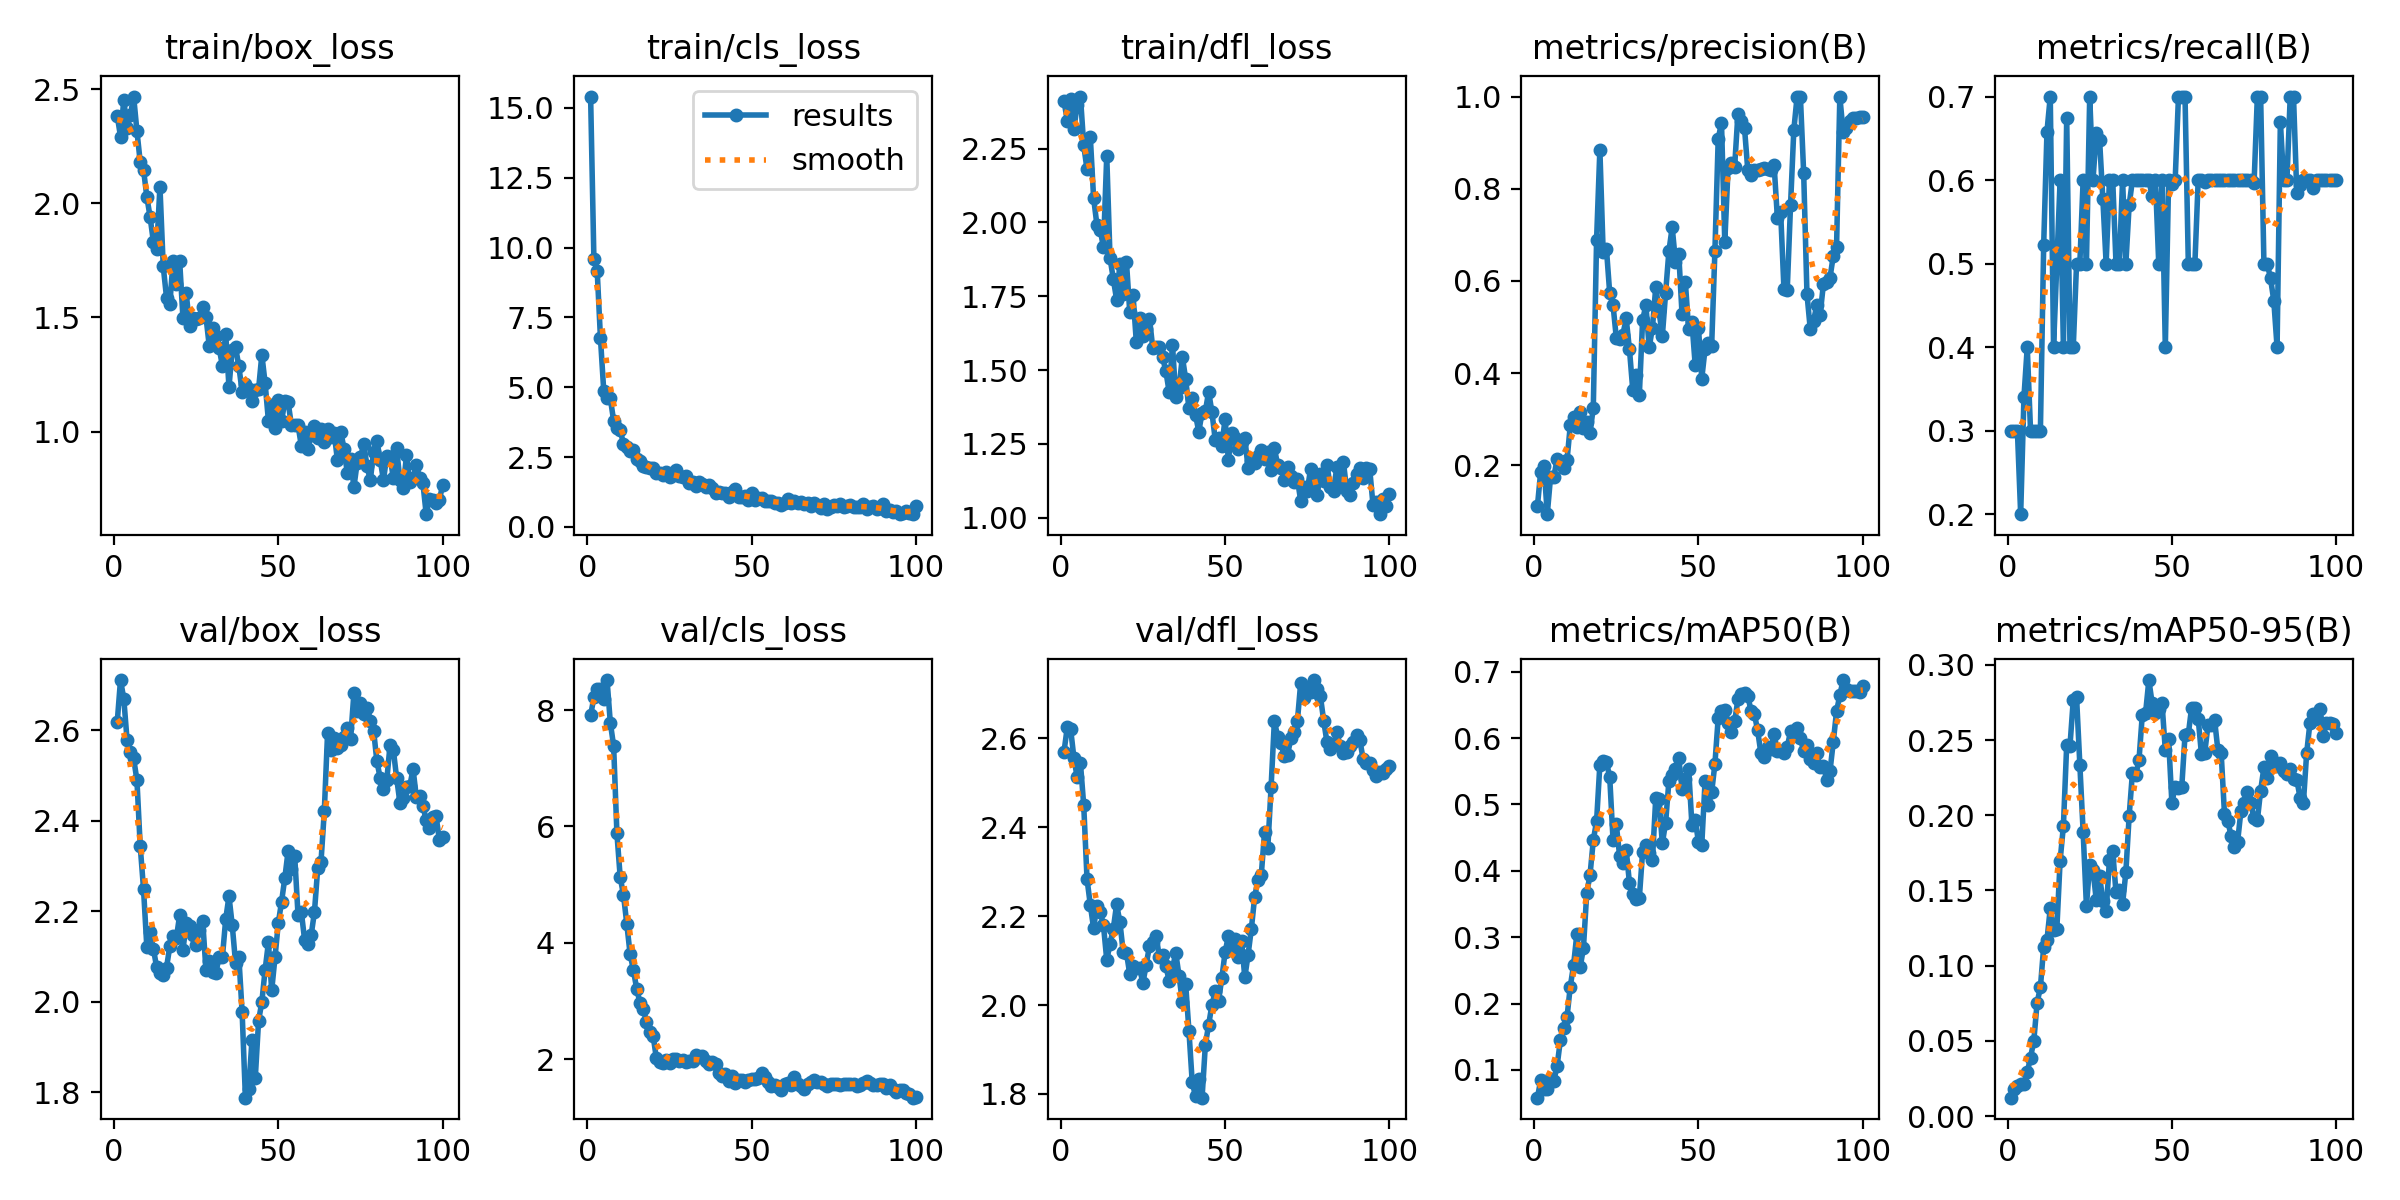

The file beside this chart, header and first rows:
epoch, time, train/box_loss, train/cls_loss, train/dfl_loss, metrics/precision(B), metrics/recall(B), metrics/mAP50(B), metrics/mAP50-95(B), val/box_loss, val/cls_loss, val/dfl_loss, lr/pg0, lr/pg1, lr/pg2, lr/pg3, lr/pg4, lr/pg5, lr/pg6, lr/pg7
1, 12.34, 2.384, 15.41, 2.411, 0.1111, 0.3, 0.05818, 0.01225, 2.617, 7.91, 2.57, 0.00018, 6e-05, 0.00018, 6e-05, 0.00018, 6e-05, 0.00018, 6e-05
2, 14.85, 2.292, 9.578, 2.344, 0.1862, 0.3, 0.08434, 0.01808, 2.711, 8.219, 2.626, 0.0004158, 0.0001386, 0.0004158, 0.0001386, 0.0004158, 0.0001386, 0.0004158, 0.0001386
3, 17.62, 2.453, 9.167, 2.417, 0.199, 0.3, 0.07109, 0.02006, 2.67, 8.364, 2.622, 0.0006469, 0.0002156, 0.0006469, 0.0002156, 0.0006469, 0.0002156, 0.0006469, 0.0002156
4, 19.66, 2.33, 6.745, 2.315, 0.09379, 0.2, 0.07166, 0.02108, 2.578, 8.359, 2.557, 0.0008733, 0.0002911, 0.0008733, 0.0002911, 0.0008733, 0.0002911, 0.0008733, 0.0002911
5, 21.56, 2.386, 4.858, 2.398, 0.175, 0.3406, 0.086, 0.02138, 2.553, 8.188, 2.512, 0.001095, 0.000365, 0.001095, 0.000365, 0.001095, 0.000365, 0.001095, 0.000365
6, 23.53, 2.467, 4.609, 2.426, 0.1748, 0.4, 0.08388, 0.02914, 2.538, 8.517, 2.544, 0.001312, 0.0004372, 0.001312, 0.0004372, 0.001312, 0.0004372, 0.001312, 0.0004372
7, 25.36, 2.316, 4.596, 2.261, 0.2137, 0.3, 0.1063, 0.03892, 2.489, 7.78, 2.449, 0.001524, 0.0005079, 0.001524, 0.0005079, 0.001524, 0.0005079, 0.001524, 0.0005079
8, 27.32, 2.181, 3.803, 2.179, 0.2049, 0.3, 0.1454, 0.0501, 2.343, 7.386, 2.283, 0.001731, 0.000577, 0.001731, 0.000577, 0.001731, 0.000577, 0.001731, 0.000577
9, 29.17, 2.147, 3.53, 2.289, 0.1936, 0.3, 0.1628, 0.07539, 2.249, 5.881, 2.225, 0.001934, 0.0006446, 0.001934, 0.0006446, 0.001934, 0.0006446, 0.001934, 0.0006446
10, 31.07, 2.029, 3.454, 2.083, 0.2105, 0.3, 0.1795, 0.08557, 2.122, 5.127, 2.173, 0.002132, 0.0007105, 0.002132, 0.0007105, 0.002132, 0.0007105, 0.002132, 0.0007105
11, 32.86, 1.94, 2.981, 1.992, 0.2864, 0.5227, 0.2257, 0.1126, 2.153, 4.823, 2.223, 0.002325, 0.0007749, 0.002325, 0.0007749, 0.002325, 0.0007749, 0.002325, 0.0007749
12, 34.7, 1.832, 2.872, 1.975, 0.3046, 0.6581, 0.2579, 0.1171, 2.117, 4.327, 2.21, 0.002513, 0.0008376, 0.002513, 0.0008376, 0.002513, 0.0008376, 0.002513, 0.0008376
13, 36.71, 1.798, 2.723, 1.916, 0.283, 0.7, 0.305, 0.1381, 2.076, 3.812, 2.179, 0.002696, 0.0008988, 0.002696, 0.0008988, 0.002696, 0.0008988, 0.002696, 0.0008988
14, 38.46, 2.073, 2.766, 2.226, 0.3153, 0.4, 0.2544, 0.1235, 2.063, 3.535, 2.102, 0.002875, 0.0009584, 0.002875, 0.0009584, 0.002875, 0.0009584, 0.002875, 0.0009584
15, 40.22, 1.723, 2.429, 1.879, 0.2812, 0.5, 0.2838, 0.1244, 2.059, 3.213, 2.137, 0.003049, 0.001016, 0.003049, 0.001016, 0.003049, 0.001016, 0.003049, 0.001016
16, 42.07, 1.587, 2.37, 1.809, 0.2937, 0.6, 0.3663, 0.1698, 2.075, 2.971, 2.172, 0.003219, 0.001073, 0.003219, 0.001073, 0.003219, 0.001073, 0.003219, 0.001073
17, 43.74, 1.557, 2.176, 1.738, 0.2702, 0.4, 0.3936, 0.193, 2.122, 2.858, 2.226, 0.003383, 0.001128, 0.003383, 0.001128, 0.003383, 0.001128, 0.003383, 0.001128
18, 45.51, 1.749, 2.147, 1.861, 0.325, 0.6749, 0.4462, 0.2467, 2.144, 2.643, 2.187, 0.003543, 0.001181, 0.003543, 0.001181, 0.003543, 0.001181, 0.003543, 0.001181
19, 47.37, 1.647, 2.107, 1.759, 0.6897, 0.4, 0.4748, 0.2462, 2.141, 2.47, 2.12, 0.003698, 0.001233, 0.003698, 0.001233, 0.003698, 0.001233, 0.003698, 0.001233
20, 49, 1.746, 2.09, 1.865, 0.8847, 0.4, 0.5602, 0.2767, 2.191, 2.404, 2.117, 0.003848, 0.001283, 0.003848, 0.001283, 0.003848, 0.001283, 0.003848, 0.001283
21, 50.75, 1.497, 1.917, 1.697, 0.6628, 0.5, 0.5652, 0.2785, 2.114, 2.016, 2.07, 0.003994, 0.001331, 0.003994, 0.001331, 0.003994, 0.001331, 0.003994, 0.001331
22, 52.84, 1.605, 1.944, 1.755, 0.6694, 0.5, 0.5641, 0.2337, 2.173, 1.944, 2.088, 0.004135, 0.001378, 0.004135, 0.001378, 0.004135, 0.001378, 0.004135, 0.001378
23, 54.51, 1.464, 1.841, 1.594, 0.5728, 0.6, 0.5411, 0.1891, 2.167, 1.937, 2.084, 0.004271, 0.001424, 0.004271, 0.001424, 0.004271, 0.001424, 0.004271, 0.001424
24, 56.3, 1.499, 1.95, 1.676, 0.5478, 0.5, 0.447, 0.1397, 2.147, 1.981, 2.083, 0.004402, 0.001467, 0.004402, 0.001467, 0.004402, 0.001467, 0.004402, 0.001467
25, 57.99, 1.492, 1.783, 1.614, 0.4764, 0.7, 0.4699, 0.1672, 2.126, 1.939, 2.05, 0.004529, 0.00151, 0.004529, 0.00151, 0.004529, 0.00151, 0.004529, 0.00151
26, 59.61, 1.498, 1.869, 1.641, 0.4731, 0.6, 0.4229, 0.1634, 2.158, 1.994, 2.091, 0.004515, 0.001505, 0.004515, 0.001505, 0.004515, 0.001505, 0.004515, 0.001505
27, 61.23, 1.547, 2.019, 1.675, 0.4833, 0.6566, 0.4125, 0.1436, 2.178, 2.003, 2.133, 0.004456, 0.001485, 0.004456, 0.001485, 0.004456, 0.001485, 0.004456, 0.001485
28, 63.08, 1.502, 1.816, 1.574, 0.5186, 0.6484, 0.4322, 0.1598, 2.069, 1.958, 2.142, 0.004396, 0.001465, 0.004396, 0.001465, 0.004396, 0.001465, 0.004396, 0.001465
29, 64.69, 1.375, 1.801, 1.578, 0.4513, 0.5773, 0.3816, 0.1429, 2.089, 1.991, 2.156, 0.004337, 0.001446, 0.004337, 0.001446, 0.004337, 0.001446, 0.004337, 0.001446
30, 66.31, 1.454, 1.834, 1.579, 0.3642, 0.5, 0.3644, 0.1361, 2.066, 1.951, 2.108, 0.004277, 0.001426, 0.004277, 0.001426, 0.004277, 0.001426, 0.004277, 0.001426
31, 67.93, 1.419, 1.582, 1.543, 0.3968, 0.6, 0.3583, 0.1702, 2.063, 1.969, 2.113, 0.004218, 0.001406, 0.004218, 0.001406, 0.004218, 0.001406, 0.004218, 0.001406
32, 69.89, 1.367, 1.606, 1.495, 0.3515, 0.6, 0.3587, 0.176, 2.099, 1.965, 2.088, 0.004159, 0.001386, 0.004159, 0.001386, 0.004159, 0.001386, 0.004159, 0.001386
33, 71.59, 1.287, 1.459, 1.425, 0.5149, 0.5, 0.4291, 0.1487, 2.098, 2.074, 2.054, 0.004099, 0.001366, 0.004099, 0.001366, 0.004099, 0.001366, 0.004099, 0.001366
34, 73.16, 1.429, 1.613, 1.585, 0.5473, 0.5, 0.4383, 0.1502, 2.182, 2.035, 2.084, 0.00404, 0.001347, 0.00404, 0.001347, 0.00404, 0.001347, 0.00404, 0.001347
35, 74.99, 1.195, 1.518, 1.408, 0.4555, 0.6, 0.4273, 0.1409, 2.233, 2.046, 2.116, 0.00398, 0.001327, 0.00398, 0.001327, 0.00398, 0.001327, 0.00398, 0.001327
36, 76.65, 1.359, 1.436, 1.441, 0.4988, 0.5, 0.417, 0.1623, 2.168, 1.97, 2.066, 0.003921, 0.001307, 0.003921, 0.001307, 0.003921, 0.001307, 0.003921, 0.001307
37, 78.42, 1.369, 1.5, 1.545, 0.5867, 0.5702, 0.5099, 0.1995, 2.085, 1.918, 2.007, 0.003862, 0.001287, 0.003862, 0.001287, 0.003862, 0.001287, 0.003862, 0.001287
38, 80.28, 1.287, 1.388, 1.47, 0.5346, 0.6, 0.5078, 0.2283, 2.099, 1.955, 2.048, 0.003802, 0.001267, 0.003802, 0.001267, 0.003802, 0.001267, 0.003802, 0.001267
39, 81.95, 1.174, 1.228, 1.371, 0.4801, 0.6, 0.4413, 0.2268, 1.977, 1.909, 1.942, 0.003743, 0.001248, 0.003743, 0.001248, 0.003743, 0.001248, 0.003743, 0.001248
40, 83.63, 1.207, 1.234, 1.406, 0.5738, 0.6, 0.4727, 0.237, 1.787, 1.759, 1.827, 0.003683, 0.001228, 0.003683, 0.001228, 0.003683, 0.001228, 0.003683, 0.001228
41, 85.5, 1.186, 1.23, 1.349, 0.6644, 0.6, 0.5352, 0.2668, 1.806, 1.705, 1.795, 0.003624, 0.001208, 0.003624, 0.001208, 0.003624, 0.001208, 0.003624, 0.001208
42, 87.22, 1.136, 1.211, 1.291, 0.7164, 0.6, 0.5449, 0.2681, 1.915, 1.735, 1.834, 0.003565, 0.001188, 0.003565, 0.001188, 0.003565, 0.001188, 0.003565, 0.001188
43, 88.86, 1.182, 1.077, 1.356, 0.642, 0.6, 0.5528, 0.2899, 1.831, 1.626, 1.792, 0.003505, 0.001168, 0.003505, 0.001168, 0.003505, 0.001168, 0.003505, 0.001168
44, 90.72, 1.185, 1.24, 1.36, 0.6585, 0.5804, 0.5695, 0.2744, 1.957, 1.707, 1.91, 0.003446, 0.001149, 0.003446, 0.001149, 0.003446, 0.001149, 0.003446, 0.001149
45, 92.42, 1.337, 1.345, 1.427, 0.5274, 0.6, 0.524, 0.2681, 2, 1.586, 1.956, 0.003386, 0.001129, 0.003386, 0.001129, 0.003386, 0.001129, 0.003386, 0.001129
46, 94.08, 1.211, 1.074, 1.357, 0.5975, 0.5, 0.5379, 0.2707, 2.07, 1.631, 2, 0.003327, 0.001109, 0.003327, 0.001109, 0.003327, 0.001109, 0.003327, 0.001109
47, 95.92, 1.047, 1.082, 1.264, 0.4964, 0.6, 0.554, 0.2744, 2.131, 1.634, 2.031, 0.003268, 0.001089, 0.003268, 0.001089, 0.003268, 0.001089, 0.003268, 0.001089
48, 97.65, 1.114, 1.112, 1.27, 0.5115, 0.4, 0.4696, 0.2434, 2.025, 1.608, 2.009, 0.003208, 0.001069, 0.003208, 0.001069, 0.003208, 0.001069, 0.003208, 0.001069
49, 99.31, 1.014, 0.9706, 1.244, 0.4175, 0.6, 0.4772, 0.2507, 2.097, 1.645, 2.06, 0.003149, 0.00105, 0.003149, 0.00105, 0.003149, 0.00105, 0.003149, 0.00105
50, 101.1, 1.14, 1.198, 1.334, 0.4978, 0.595, 0.4432, 0.2082, 2.173, 1.65, 2.118, 0.003089, 0.00103, 0.003089, 0.00103, 0.003089, 0.00103, 0.003089, 0.00103
51, 102.9, 1.045, 0.9722, 1.196, 0.388, 0.6, 0.4394, 0.2191, 2.221, 1.656, 2.155, 0.00303, 0.00101, 0.00303, 0.00101, 0.00303, 0.00101, 0.00303, 0.00101
52, 104.5, 1.136, 1.045, 1.286, 0.4525, 0.7, 0.5349, 0.2182, 2.274, 1.682, 2.126, 0.002971, 0.0009902, 0.002971, 0.0009902, 0.002971, 0.0009902, 0.002971, 0.0009902
53, 106.3, 1.128, 1.016, 1.269, 0.4658, 0.7, 0.4985, 0.2186, 2.333, 1.761, 2.15, 0.002911, 0.0009704, 0.002911, 0.0009704, 0.002911, 0.0009704, 0.002911, 0.0009704
54, 108, 1.027, 0.9343, 1.232, 0.458, 0.7, 0.5181, 0.2535, 2.293, 1.692, 2.108, 0.002852, 0.0009506, 0.002852, 0.0009506, 0.002852, 0.0009506, 0.002852, 0.0009506
55, 109.7, 1.027, 0.9302, 1.255, 0.6656, 0.5, 0.5613, 0.2539, 2.321, 1.602, 2.145, 0.002792, 0.0009308, 0.002792, 0.0009308, 0.002792, 0.0009308, 0.002792, 0.0009308
56, 111.5, 1.028, 0.9209, 1.271, 0.9084, 0.5, 0.6305, 0.2716, 2.192, 1.538, 2.062, 0.002733, 0.000911, 0.002733, 0.000911, 0.002733, 0.000911, 0.002733, 0.000911
57, 113.2, 0.9388, 0.8377, 1.168, 0.9429, 0.5, 0.6416, 0.2712, 2.199, 1.548, 2.113, 0.002674, 0.0008912, 0.002674, 0.0008912, 0.002674, 0.0008912, 0.002674, 0.0008912
58, 115, 0.9969, 0.856, 1.192, 0.684, 0.6, 0.6424, 0.2643, 2.137, 1.526, 2.172, 0.002614, 0.0008714, 0.002614, 0.0008714, 0.002614, 0.0008714, 0.002614, 0.0008714
59, 117, 0.9223, 0.7866, 1.186, 0.8442, 0.6, 0.6231, 0.2405, 2.127, 1.471, 2.243, 0.002555, 0.0008516, 0.002555, 0.0008516, 0.002555, 0.0008516, 0.002555, 0.0008516
60, 119, 0.9846, 0.8398, 1.207, 0.8567, 0.5982, 0.6093, 0.2416, 2.147, 1.564, 2.282, 0.002495, 0.0008318, 0.002495, 0.0008318, 0.002495, 0.0008318, 0.002495, 0.0008318
... 40 more rows
